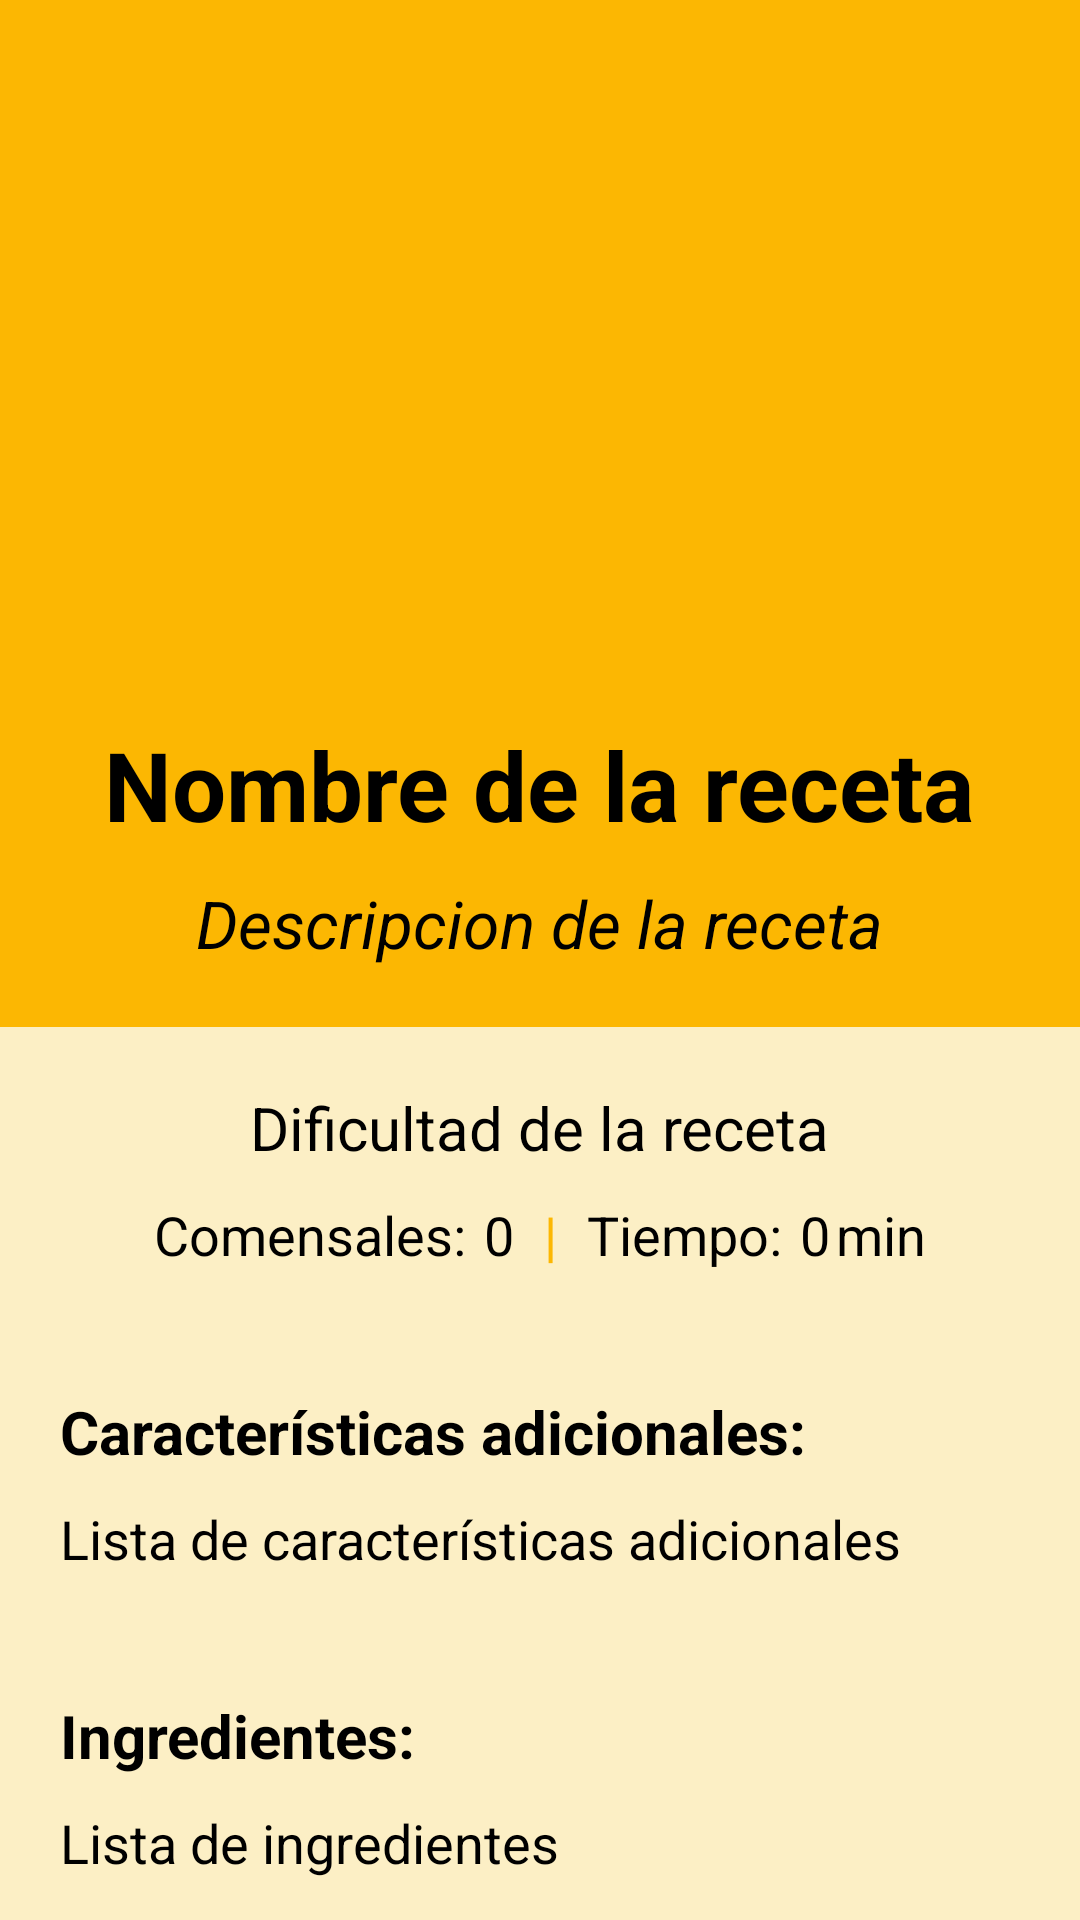

Here is an Android app screen rendered from its layout file. Give the layout XML and the strings, colors and styles it references.
<!-- AndroidManifest.xml: application theme Theme.ChefApp -->
<!-- res/layout/activity_detalles_receta.xml -->
<?xml version="1.0" encoding="utf-8"?>
<ScrollView xmlns:android="http://schemas.android.com/apk/res/android"
    xmlns:tools="http://schemas.android.com/tools"
    android:id="@+id/detallesRecetaActivity"
    android:layout_width="match_parent"
    android:layout_height="match_parent"
    tools:context=".ui.inicio.detallesReceta.DetallesReceta">

    <LinearLayout
        android:id="@+id/linearLayoutDetalleRecetasActivityCabecera"
        android:layout_width="match_parent"
        android:layout_height="wrap_content"
        android:background="@color/selective_yellow"
        android:orientation="vertical">

        <ImageView
            android:id="@+id/imagenReceta"
            android:layout_width="200dp"
            android:layout_height="200dp"
            android:layout_gravity="center"
            android:layout_margin="20dp"
            android:background="@drawable/bordes_foto_recetas_card_view"
            android:clipToOutline="true"
            android:contentDescription="@string/content_description_imagen_receta"
            android:src="@drawable/ic_launcher_background"
            tools:ignore="UnusedAttribute,ImageContrastCheck" />

        <TextView
            android:id="@+id/nombreReceta"
            android:layout_width="wrap_content"
            android:layout_height="wrap_content"
            android:layout_gravity="center"
            android:layout_marginStart="20dp"
            android:layout_marginEnd="20dp"
            android:layout_marginBottom="10dp"
            android:text="Nombre de la receta"
            android:textColor="@color/black"
            android:textSize="32sp"
            android:textStyle="bold"
            tools:ignore="HardcodedText" />

        <TextView
            android:id="@+id/descripcionReceta"
            android:layout_width="wrap_content"
            android:layout_height="wrap_content"
            android:layout_gravity="center"
            android:layout_marginStart="20dp"
            android:layout_marginEnd="20dp"
            android:layout_marginBottom="20dp"
            android:justificationMode="inter_word"
            android:text="Descripcion de la receta"
            android:textColor="@color/black"
            android:textSize="22sp"
            android:textStyle="italic"
            tools:ignore="HardcodedText,UnusedAttribute" />

        <LinearLayout
            android:id="@+id/linearLayoutDetalleRecetasActivityCuerpo"
            android:layout_width="match_parent"
            android:layout_height="wrap_content"
            android:background="@color/lemon_chiffon"
            android:orientation="vertical"
            android:padding="20dp">

            <TextView
                android:id="@+id/dificultadReceta"
                android:layout_width="wrap_content"
                android:layout_height="wrap_content"
                android:layout_gravity="center"
                android:text="@string/text_dificultad_detalles_receta"
                android:textColor="@color/black"
                android:textSize="20sp" />

            <LinearLayout
                android:id="@+id/linearLayoutDetalleRecetasActivityComensalesTiempo"
                android:layout_width="wrap_content"
                android:layout_height="wrap_content"
                android:layout_gravity="center"
                android:layout_marginTop="10dp"
                android:orientation="horizontal">

                <TextView
                    android:id="@+id/textComensalesReceta"
                    android:layout_width="wrap_content"
                    android:layout_height="wrap_content"
                    android:text="@string/text_comensales_detalles_receta"
                    android:textColor="@color/black"
                    android:textSize="18sp"
                    tools:ignore="RtlSymmetry" />

                <TextView
                    android:id="@+id/numComensales"
                    android:layout_width="wrap_content"
                    android:layout_height="wrap_content"
                    android:paddingStart="6dp"
                    android:text="0"
                    android:textColor="@color/black"
                    android:textSize="18sp"
                    tools:ignore="HardcodedText,RtlSymmetry" />

                <TextView
                    android:id="@+id/separadorComensalesTiempo"
                    android:layout_width="wrap_content"
                    android:layout_height="wrap_content"
                    android:paddingStart="10dp"
                    android:paddingEnd="10dp"
                    android:text="@string/separador_receta_card_view"
                    android:textColor="@color/selective_yellow"
                    android:textSize="18sp"
                    tools:ignore="TextContrastCheck" />

                <TextView
                    android:id="@+id/textTiempoReceta"
                    android:layout_width="wrap_content"
                    android:layout_height="wrap_content"
                    android:text="@string/text_tiempo_detalles_receta"
                    android:textColor="@color/black"
                    android:textSize="18sp" />

                <TextView
                    android:id="@+id/numTiempoReceta"
                    android:layout_width="wrap_content"
                    android:layout_height="wrap_content"
                    android:paddingStart="6dp"
                    android:text="0"
                    android:textColor="@color/black"
                    android:textSize="18sp"
                    tools:ignore="HardcodedText,RtlSymmetry" />

                <TextView
                    android:id="@+id/unidadTiempoReceta"
                    android:layout_width="wrap_content"
                    android:layout_height="wrap_content"
                    android:paddingStart="2dp"
                    android:text="@string/text_min_detalles_receta"
                    android:textColor="@color/black"
                    android:textSize="18sp"
                    tools:ignore="RtlSymmetry" />

            </LinearLayout>

            <TextView
                android:id="@+id/caracteristicasAdicionalesReceta"
                android:layout_width="wrap_content"
                android:layout_height="wrap_content"
                android:layout_marginTop="40dp"
                android:text="@string/text_caracteristicas_adicionales_detalles_receta"
                android:textColor="@color/black"
                android:textSize="20sp"
                android:textStyle="bold" />

            <TextView
                android:id="@+id/listaCaracteristicasAdicionalesReceta"
                android:layout_width="wrap_content"
                android:layout_height="wrap_content"
                android:layout_marginTop="10dp"
                android:justificationMode="inter_word"
                android:text="Lista de características adicionales"
                android:textColor="@color/black"
                android:textSize="18sp"
                tools:ignore="HardcodedText,UnusedAttribute" />

            <TextView
                android:id="@+id/ingredientesReceta"
                android:layout_width="wrap_content"
                android:layout_height="wrap_content"
                android:layout_marginTop="40dp"
                android:text="@string/text_ingredientes_detalles_receta"
                android:textColor="@color/black"
                android:textSize="20sp"
                android:textStyle="bold" />

            <TextView
                android:id="@+id/listaIngredientesReceta"
                android:layout_width="wrap_content"
                android:layout_height="wrap_content"
                android:layout_marginTop="10dp"
                android:justificationMode="inter_word"
                android:text="Lista de ingredientes"
                android:textColor="@color/black"
                android:textSize="18sp"
                tools:ignore="HardcodedText,UnusedAttribute" />

            <TextView
                android:id="@+id/pasosReceta"
                android:layout_width="wrap_content"
                android:layout_height="wrap_content"
                android:layout_marginTop="40dp"
                android:text="@string/text_pasos_detalles_receta"
                android:textColor="@color/black"
                android:textSize="20sp"
                android:textStyle="bold" />

            <TextView
                android:id="@+id/listaPasosReceta"
                android:layout_width="wrap_content"
                android:layout_height="wrap_content"
                android:layout_marginTop="10dp"
                android:justificationMode="inter_word"
                android:text="Lista de pasos"
                android:textColor="@color/black"
                android:textSize="18sp"
                tools:ignore="HardcodedText,UnusedAttribute" />
        </LinearLayout>

    </LinearLayout>

</ScrollView>
<!-- resources referenced by this layout -->
<resources>
  <color name="black">#FF000000</color>
  <color name="lemon_chiffon">#FCEFC5</color>
  <color name="selective_yellow">#FCB702</color>
  <!-- drawable bordes_foto_recetas_card_view (drawable) -->
  <?xml version="1.0" encoding="utf-8"?>
  <shape xmlns:android="http://schemas.android.com/apk/res/android"
      android:shape="rectangle">
  
      <solid android:color="@android:color/transparent" />
      <corners android:radius="6dp" />
  
  </shape>
  <string name="content_description_imagen_receta">Imagen de la receta</string>
  <string name="separador_receta_card_view">|</string>
  <string name="text_caracteristicas_adicionales_detalles_receta">Características adicionales:</string>
  <string name="text_comensales_detalles_receta">Comensales:</string>
  <string name="text_dificultad_detalles_receta">Dificultad de la receta</string>
  <string name="text_ingredientes_detalles_receta">Ingredientes:</string>
  <string name="text_min_detalles_receta">min</string>
  <string name="text_pasos_detalles_receta">Pasos:</string>
  <string name="text_tiempo_detalles_receta">Tiempo:</string>
  <style name="Theme.ChefApp" parent="Theme.MaterialComponents.Light.NoActionBar">
          
          <item name="colorPrimary">@color/selective_yellow</item>
          <item name="colorPrimaryVariant">@color/lemon_chiffon</item>
          <item name="colorOnPrimary">@color/black</item>
          
          <item name="android:statusBarColor">@color/selective_yellow</item>
          
          <item name="android:fontFamily">@font/amarante_regular</item>
      </style>
</resources>
